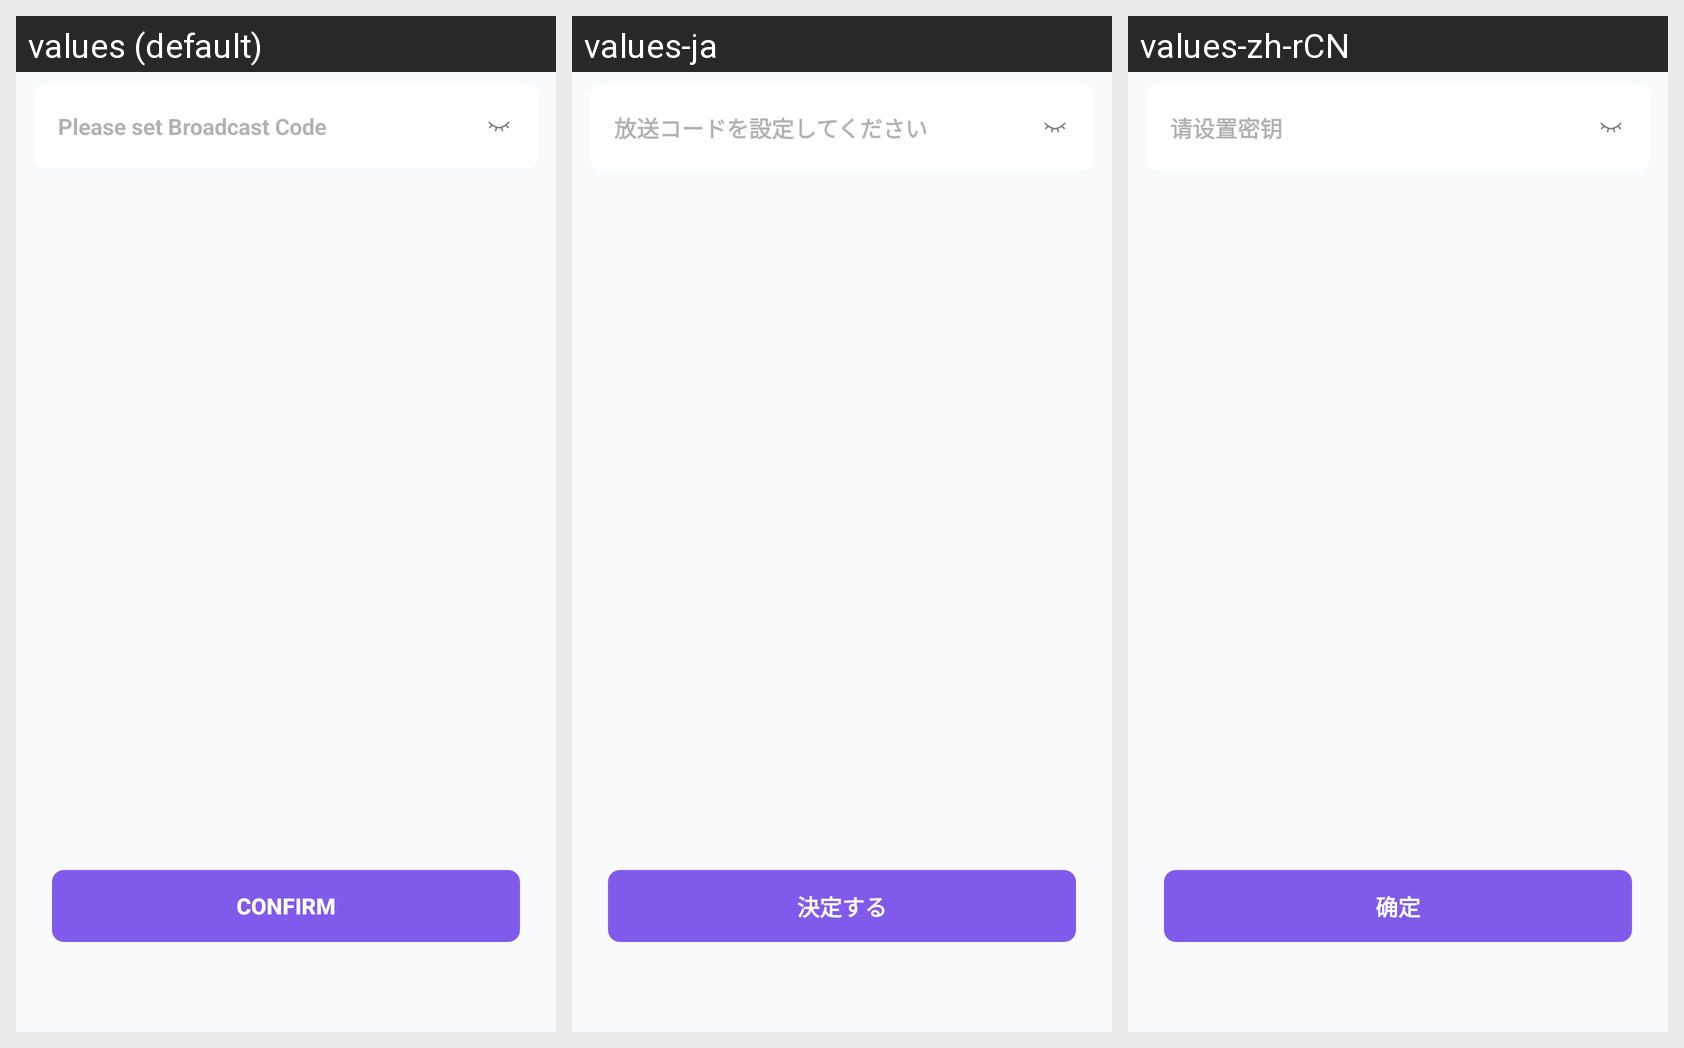

For this localized Android screen grid, give each drawn string resource with its value in every locale shown.
Android screen res/layout/fragment_set_broadcast_code.xml rendered under 3 locales, left to right: values (default), values-ja, values-zh-rCN. Device: Nexus 5 (rendered at 1080×1920; each locale shown at half size, 540×960, under a caption strip naming it); theme AppTheme.
Strings drawn on this screen, with the default value and each locale's value (text and hints the layout hard-codes, and strings that could not be matched under every locale, appear in the picture but are not listed):

confirm
  values: Confirm
  values-ja: 決定する
  values-zh-rCN: 确定

hint_input_broadcast_code
  values: Please set Broadcast Code
  values-ja: 放送コードを設定してください
  values-zh-rCN: 请设置密钥
